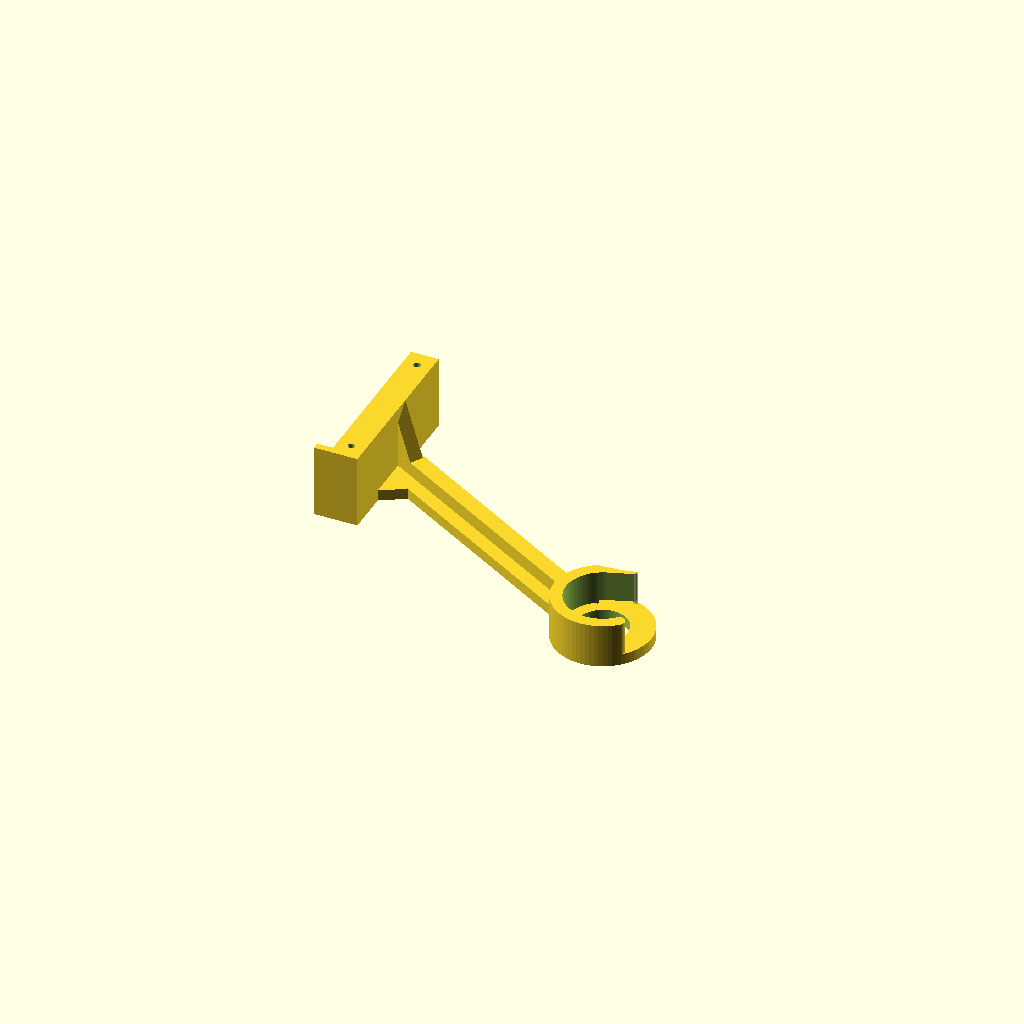
Cell 1: the model at its default parameters.
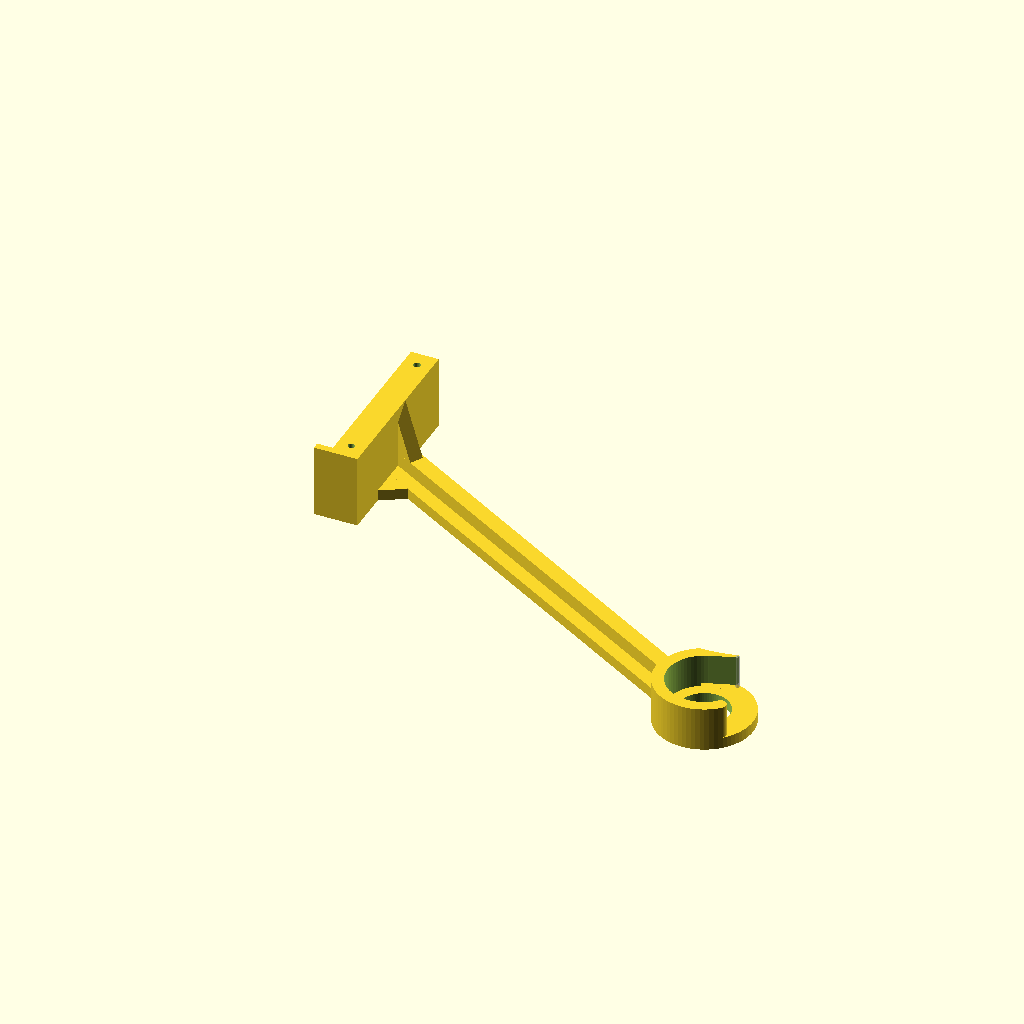
Cell 2 — arm_length set to 180, the other parameters unchanged.
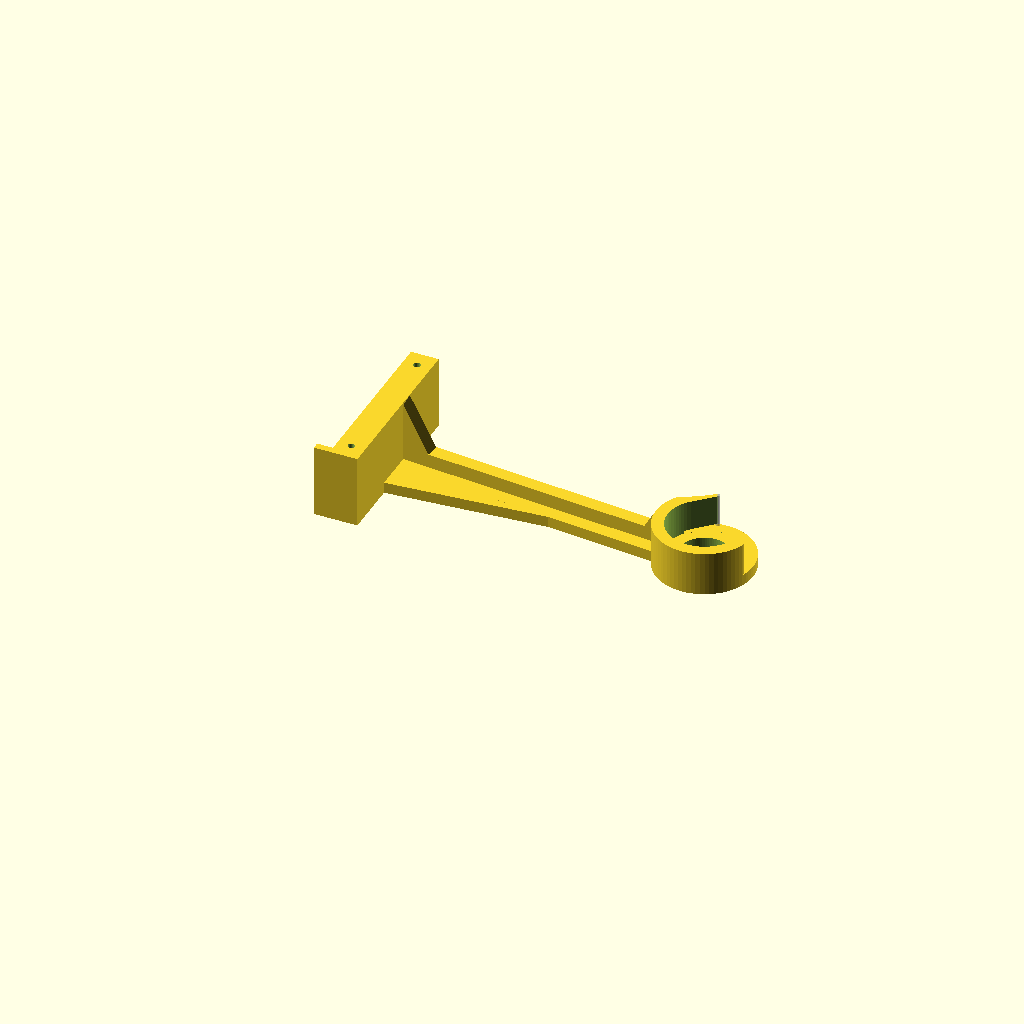
Cell 3: the same model with arm_angle = 5.
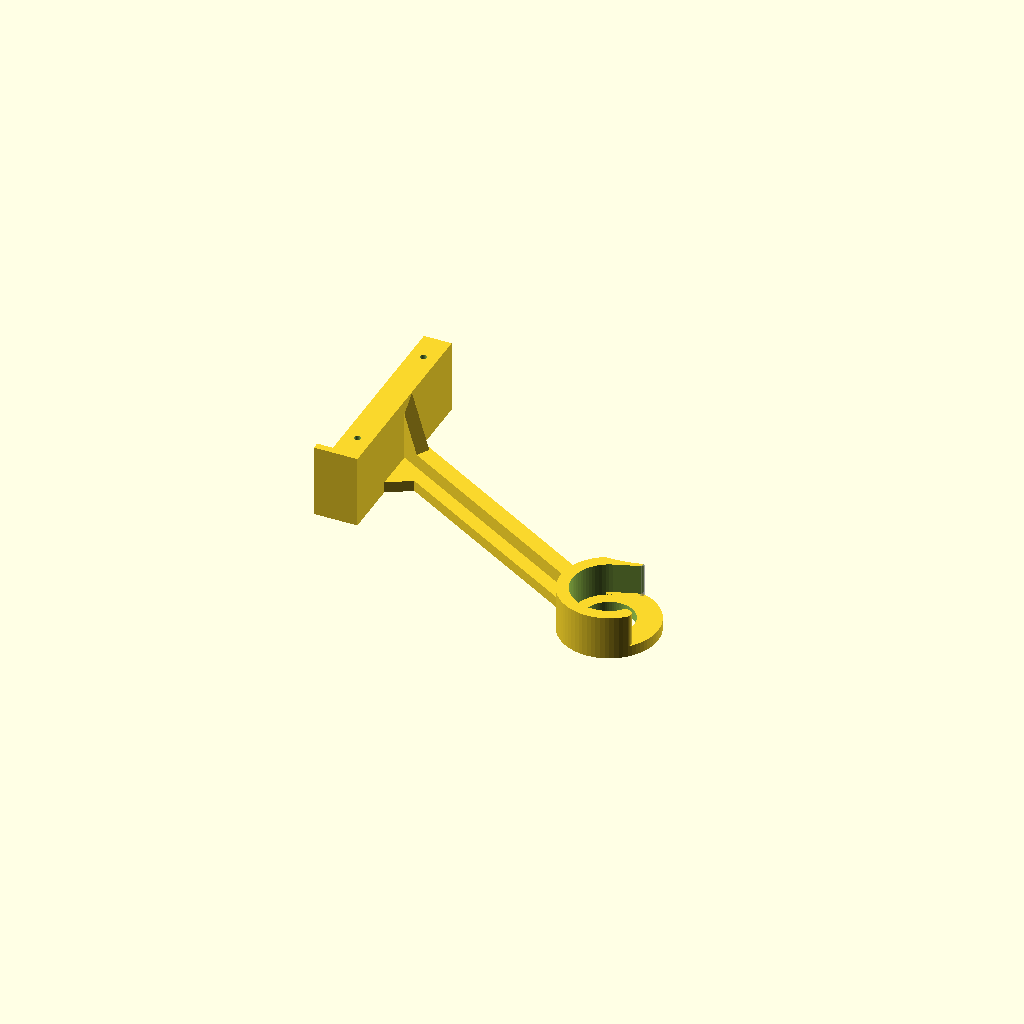
Cell 4: the same model with base_size = 73.
One fixed orthographic camera (rotation 55°, 0°, 25°; colour scheme Cornfield) for every cell.
Source of the model, scadFiles/91477/222172.scad:
part = "lt"; // [rt:Right tower,lt:Left tower,orb:Outer right bracket,olb:Outer left bracket,irb:Inner right bracket,ilb:Inner left bracket,rtb:Right tower with bracket,ltb:Left tower with bracket]



// How you plan to mount the holder

positioning = 1; // [0:Anywhere along top frame,1:Flush against back (notched brackets)]



// Extra length for back lip, when positioning is flush against back

back_lip_extra_length = 2; // [0:5]



// Arm length; pipe distance from top of printer is arm_length*cos(arm_angle) - clip_inner_diameter/2

arm_length = 122;  // [110:180]

// Arm inclination (towards back); default 30

arm_angle = 30; // [5:45]



// Length of base

base_size = 63;  // [63:73]



// Inner diameter of pipe clip

clip_inner_diameter = 26.5; // [26.4:.75in pipe (tight),26.7:.75in pipe (exact),33.2:1in pipe (tight),33.4:1in pipe (exact)]

// Thickness of pipe clip; must be smaller or equal to clip head thickness (keep larger than 4)

clip_thickness = 8.6;

// Diameter of clip end hole

clip_head_inner_diameter = 18; // [0:23]

// Clip end rim size

clip_head_rim_thickness = 0; // [0:10]

// Clip lip thickness

clip_edge_thickness = 1.5;

// Clip rotation; you may want to adjust if you change arm_angle (30-arm_angle will keep gap orientation unchanged)

clip_angle = 0; // [-20:30]

// Clip lip curvature multiplier (1 to 3 recommended; higher is less curved)

clip_lip_curvature = 1.5;

// Arm side buttress base width; may want to adjust if you change arm angle

arm_buttress_width = 10; // [3:15]



/* [Hidden] */



back_pos = (positioning != 0);



// Base parameters

base_d = base_size;

base_h = 10;

base_w = 26.5;

screw_r = 1.25;

screw_dist = 51;



// Arm parameters

arm_len = arm_length;

arm_thk = 4;

arm_w = 15;

arm_rib = 5;

//arm_angle = 30;

arm_butt_w = arm_buttress_width;





// Clip parameters

clip_h = 4;

clip_od = clip_inner_diameter + clip_thickness + clip_head_rim_thickness;

clip_id = clip_head_inner_diameter;

lip_h = 16;  // includes clip_h

lip_od = clip_inner_diameter + clip_thickness;

lip_id = clip_inner_diameter;

lip_edge_thk = clip_edge_thickness;

lip_phi = 120;

lip_dphi = 75 + clip_angle;

lip_gap_phi = 45;

lip_gap_dphi = lip_dphi - lip_gap_phi;

lip_gap_h = 1;

lip_shave_r = lip_od*clip_lip_curvature;



// Solidoodle frame

sd_slack = 0.2;

sd_frame_thk = 1 + sd_slack;   // sheet metal

sd_toph_w = 26 + sd_slack;  // horizontal

sd_backv_w = 45.5 + sd_slack;  // vertical



rivet_r = 6.3/2 + 0.75;

rivet_h = 1 + 0.3;



// Bracket parameters

bracket_len = base_d;

bracket_thk = 2.5;

bracket_screw_r = 1.75;

bracket_screw_head_r = 2.75;

bracket_screw_head_h = 1.25;

bracket_screw_hole_dist = screw_dist;

bracket_screw_hole_ofs = 5;



// Extra

back_lip_len = bracket_thk + sd_frame_thk + back_lip_extra_length;  // same as inner bracket width



// phi <= 180

module cylinder_hollow(h, od, id, phi, d_phi=0) {

  rotate([0,0,d_phi]) difference() {

    cylinder(h, od/2, od/2, $fn=72);

    translate([0,0,-0.1]) cylinder(h+0.2, id/2, id/2, $fn=72);

    if (phi != 0) {

      translate([0,0,-0.1]) linear_extrude(height=h+0.2, twist=0) polygon([[0,0], [od,0], [cos(phi/2)*od, sin(phi/2)*od], [cos(phi)*od, sin(phi)*od]], convexity=2);

    }

  }

}



// phi <= 180

module cylinder_hollow_n(h, od, id, phi, d_phi=0) {

  rotate([0,0,d_phi]) intersection() {

    difference() {

      cylinder(h, od/2, od/2, $fn=72);

      translate([0,0,-0.1]) cylinder(h+0.2, id/2, id/2, $fn=72);

    }

    translate([0,0,-0.1]) linear_extrude(height=h+0.2, twist=0) polygon([[0,0], [od,0], [cos(phi/2)*od, sin(phi/2)*od], [cos(phi)*od, sin(phi)*od]], convexity=2);

  }

}



module buttress_w(thk, w, phi) {

  h = w*tan(phi);

  linear_extrude(height=thk, twist=0) polygon([[0,0],[w,0],[w,h]], convexity=2);

}



module buttress_h(thk, h, phi) {

  w = h/tan(phi);

  linear_extrude(height=thk, twist=0) polygon([[0,0],[w,0],[w,h]], convexity=2);

}









module base(lt_holes=true, rt_holes=true) {

  difference() {

    cube([base_w, base_d, base_h]);

    if (rt_holes) {

      translate([-1, (base_d-screw_dist)/2, base_h/2]) rotate([0,90,0]) cylinder(base_w/2+1+1,screw_r,screw_r, $fn=36);

      translate([-1, (base_d+screw_dist)/2, base_h/2]) rotate([0,90,0]) cylinder(base_w/2+1+1,screw_r,screw_r, $fn=36);

    }

    if (lt_holes) {

      translate([-1+base_w/2, (base_d-screw_dist)/2, base_h/2]) rotate([0,90,0]) cylinder(base_w/2+1+1,screw_r,screw_r, $fn=36);

      translate([-1+base_w/2, (base_d+screw_dist)/2, base_h/2]) rotate([0,90,0]) cylinder(base_w/2+1+1,screw_r,screw_r, $fn=36);

    }

    *union() {  // Test print only 

      translate([-1, -base_d/2-2.5, 0]) cube([base_w, base_d, base_h]);

      translate([-1, base_d/2+2.5, 0]) cube([base_w, base_d, base_h]);

    }

  }

  if (back_pos) {

    translate([0,0,-back_lip_len]) cube([base_w, bracket_thk, back_lip_len+base_h]);

  }

}



module arm(left=0) {

  sb = left;

  ss = 1 - 2*sb;

  l = arm_len - sqrt(clip_od*clip_od - arm_w*arm_w)/2 + 0.2;

  union() {

    // Main

    cube([arm_thk, arm_w, l]);

    // Reinforcement

    translate([-sb*arm_rib + ss*0.05, (arm_w-arm_rib)/2, 0]) cube([arm_thk+arm_rib,arm_rib, l]);

    // Clip buttress

    translate([ss*lip_h + sb*arm_thk, (arm_w+ss*arm_rib)/2, arm_len-lip_od/2+0.2]) rotate([-90,0,(1-sb)*180]) buttress_w(arm_rib,lip_h-arm_rib-arm_thk, 30);

    // Side buttress

    translate([ss*(base_w - 0.1) + sb*arm_thk, (arm_w-ss*arm_rib)/2, base_h/cos(arm_angle)-tan(arm_angle)*(arm_w+arm_rib)/2 - 0.1]) rotate([-90, 180, sb*180]) buttress_w(arm_rib, base_w-arm_rib-arm_thk, 30);

    // Back buttress

    translate([arm_thk,0,base_h/cos(arm_angle)-0.1]) rotate([90,-arm_angle,-90]) linear_extrude(height=arm_thk, twist=0) polygon([[0,0],[arm_butt_w,0],[0.5*arm_butt_w,0.5*arm_butt_w*tan(90-arm_angle)]], convexity=2);

  }

}



module clip(left=0) {

  sb = left;  // 0,1

  ss = 1 - 2*sb;  // 0,1 -> 1,-1

  union() {

    cylinder_hollow(clip_h,clip_od,clip_id,0);

    translate([0,0,-sb*(lip_h-clip_h)]) difference() {

      cylinder_hollow(lip_h, lip_od, lip_id, lip_phi, lip_dphi);

      translate([0,0,sb*(lip_h-clip_h-lip_gap_h)]) cylinder_hollow_n(clip_h+lip_gap_h, lip_od+1, lip_id-1, lip_gap_phi+1, lip_gap_dphi);

      translate([0,0,ss*0.1]) rotate([0,0,lip_dphi-acos((lip_id/2)/(lip_od/2-lip_edge_thk))+0.1]) linear_extrude(height=lip_h+0.2, twist=0) polygon([[0,0], [lip_id/2,0], [lip_id/2, sqrt(pow(lip_od/2-lip_edge_thk,2)-pow(lip_id/2,2))]], convexity=2);

      translate([0,0,ss*0.1]) rotate([0,0,lip_dphi-lip_gap_phi/2]) translate([0.5*lip_od*cos(lip_gap_phi/2)+lip_shave_r*sqrt(1-pow(0.5*sin(lip_gap_phi/2)*lip_od/lip_shave_r,2)), 0, 0]) cylinder(lip_h+0.2, lip_shave_r, lip_shave_r, $fn=144);

    }

    translate([0,0,-sb*(lip_h-clip_h)]) union() {

      rotate([0,0,lip_phi+lip_dphi]) translate([(lip_id+lip_od)/4-0.1,0,0]) cylinder(lip_h, (lip_od-lip_id)/4, (lip_od-lip_id)/4, $fn=32);

      %rotate([0,0, lip_dphi]) translate([(lip_od-lip_edge_thk)/2-0.03, 0, 0]) cylinder(lip_h, lip_edge_thk/2, lip_edge_thk/2, $fn=32);

      // Extra support

      // TODO: radial offset not properly parameterized

      *rotate([0,0, lip_dphi - lip_gap_phi/2]) translate([(lip_od-4*lip_edge_thk)/2, 0, 0]) cylinder(lip_h, lip_edge_thk/2, lip_edge_thk/2, $fn=32);

    }

  }

}



module tower(left=0, lt_holes=true, rt_holes=true) {

  sb = left;  // 0,1

  ss = 1 - 2*sb;  // 0,1 -> 1,-1

  difference() {

    union() {  

      base(lt_holes, rt_holes);

      // Arm and clip assembly

      translate([sb*(base_w-arm_thk), base_d/2, 0]) rotate([arm_angle,0,0]) union() {

        arm(left);

        translate([0, arm_w/2, arm_len]) rotate([0, 90, 0]) clip(left);

      }

    }

    if (back_pos) {

      if (left == 0) {

        translate([0,bracket_thk,-1] + [20,13.5,0]) cylinder(r=rivet_r, h=rivet_h+1);

        translate([0,bracket_thk,-1] + [7,32.5,0]) cylinder(r=rivet_r, h=rivet_h+1);

      } else {

        translate([base_w,bracket_thk,-1]+[-20,13.5,0]) cylinder(r=rivet_r, h=rivet_h+1);

        translate([base_w,bracket_thk,-1]+[-7,32.5,0]) cylinder(r=rivet_r, h=rivet_h+1);

      }

    }

  }

}





module bracket_screw_hole() {

  union() {

    cylinder(bracket_thk+1, bracket_screw_r, bracket_screw_r, $fn=18);

    cylinder(bracket_screw_head_h, bracket_screw_head_r, bracket_screw_r, $fn=18);

    translate([0,0,-1+0.05]) cylinder(1, bracket_screw_head_r, bracket_screw_head_r, $fn=18);

  }

}



module bracket(inner = 0, left=0, holes=true) {

  bb = back_pos ? 1 : 0;

  bracket_w = base_h + bracket_thk + inner*sd_frame_thk + (1-inner)*sd_toph_w;

  difference() {

    union() {

      cube([bracket_w, bracket_thk, bracket_len]);

      translate([bracket_w-bracket_thk,0,bb*(inner*(1-left) + (1-inner)*left)*(sd_backv_w+bracket_thk)]) cube([bracket_thk, 2*bracket_thk, bracket_len-bb*(sd_backv_w+bracket_thk)]);

echo(bracket_len-bb*(sd_backv_w+bracket_thk));

      if (back_pos) {

        if (inner == 0) {

          translate([base_h+back_lip_len,0,(1-left)*(bracket_len-bracket_thk)]) cube([bracket_w-base_h-back_lip_len,bracket_thk+back_lip_len,bracket_thk]);

        } else {

          translate([0,0,left*(bracket_len-bracket_thk)]) cube([base_h+back_lip_len,bracket_thk,bracket_thk]);

        }

      }

    }

    if (holes) {

      translate([bracket_screw_hole_ofs, 0, (bracket_len-bracket_screw_hole_dist)/2]) rotate([-90,0,0]) bracket_screw_hole();

      translate([bracket_screw_hole_ofs, 0, (bracket_len+bracket_screw_hole_dist)/2]) rotate([-90,0,0]) bracket_screw_hole();

    }

    if (back_pos && (inner != 0)) {

      translate([base_h,0,bracket_thk+left*(bracket_len-sd_backv_w-2*bracket_thk)]) cube([bracket_w-base_h, bracket_thk,sd_backv_w]);

    }

    if (back_pos && (inner == 0)) {

      if (left == 0) {

        translate([base_h,bracket_thk+1,bracket_len-bracket_thk] + [6.75,0,-38.5]) rotate([90,0,0]) cylinder(r=rivet_r, h=rivet_h+1);

        translate([base_h,bracket_thk+1,bracket_len-bracket_thk] + [19.75,0,-13.5]) rotate([90,0,0]) cylinder(r=rivet_r, h=rivet_h+1);

      } else {

        translate([base_h,bracket_thk+1,bracket_thk] + [6.75,0,38.5]) rotate([90,0,0]) cylinder(r=rivet_r, h=rivet_h+1);

        translate([base_h,bracket_thk+1,bracket_thk] + [19.75,0,13.5]) rotate([90,0,0]) cylinder(r=rivet_r, h=rivet_h+1);

      }

    }

  }

}





module main(part="rt") {

  if (part == "rt") {

    rotate([0,-90,0]) tower(0);

  } else if (part == "lt") {

    translate([0, 0, base_w]) rotate([0, 90, 0]) tower(1);

  } else if (part == "rtb") {

    rotate([0,-90,0]) union() {

      tower(0,rt_holes=false);

      translate([-bracket_thk,base_d,base_h]) rotate([0,90,-90]) bracket(0,0,holes=false);

    }

  } else if (part == "ltb") {  

    translate([0, 0, base_w]) rotate([0, 90, 0]) union() {

      tower(1,lt_holes=false);

      translate([base_w+bracket_thk,0,base_h]) rotate([0,90,90]) bracket(0,1,holes=false);

    }

  } else if (part == "orb") {

    rotate([90, 0, 0]) bracket(0,0);

  } else if (part == "irb") {

    rotate([90, 0, 0]) bracket(1,0);

  } else if (part == "olb") {

    rotate([90, 0, 0]) bracket(0,1);

  } else if (part == "ilb") {

    rotate([90, 0, 0]) bracket(1,1);

  } else if (part == "dbgr") {  // Debug right

    tower(0);

    # translate([base_w+bracket_thk,0,base_h]) rotate([90,90,180]) bracket(1,0);

    # translate([-bracket_thk,base_d,base_h]) rotate([90,90,0]) bracket(0,0);

  } else if (part == "dbgl") {

    tower(1);

    # translate([base_w+bracket_thk,0,base_h]) rotate([90,90,180]) bracket(0,1);

    # translate([-bracket_thk,base_d,base_h]) rotate([90,90,0]) bracket(1,1);

  } else if (part == "dbginset") {

    rotate([0,-90,0]) difference() {

      tower(0, false, false);

      translate([-1,-base_d-1,base_h/3]) cube([base_w+2,2*base_d+2,1.5*arm_length+2]);

      translate([-1,45-1,-1]) cube([base_w+2,base_d+2,arm_length+2]);

    }

  }

}



main(part);
Parameter table extracted from the source (name, type, default, range or options):
part: string, default "lt", options "rt", "lt", "orb", "olb", "irb", "ilb", "rtb", "ltb"
positioning: number, default 1, options 0, 1
back_lip_extra_length: number, default 2, range 0 to 5
arm_length: number, default 122, range 110 to 180
arm_angle: number, default 30, range 5 to 45
base_size: number, default 63, range 63 to 73
clip_inner_diameter: number, default 26.5, options 26.4, 26.7, 33.2, 33.4
clip_thickness: number, default 8.6
clip_head_inner_diameter: number, default 18, range 0 to 23
clip_head_rim_thickness: number, default 0, range 0 to 10
clip_edge_thickness: number, default 1.5
clip_angle: number, default 0, range -20 to 30
clip_lip_curvature: number, default 1.5
arm_buttress_width: number, default 10, range 3 to 15
